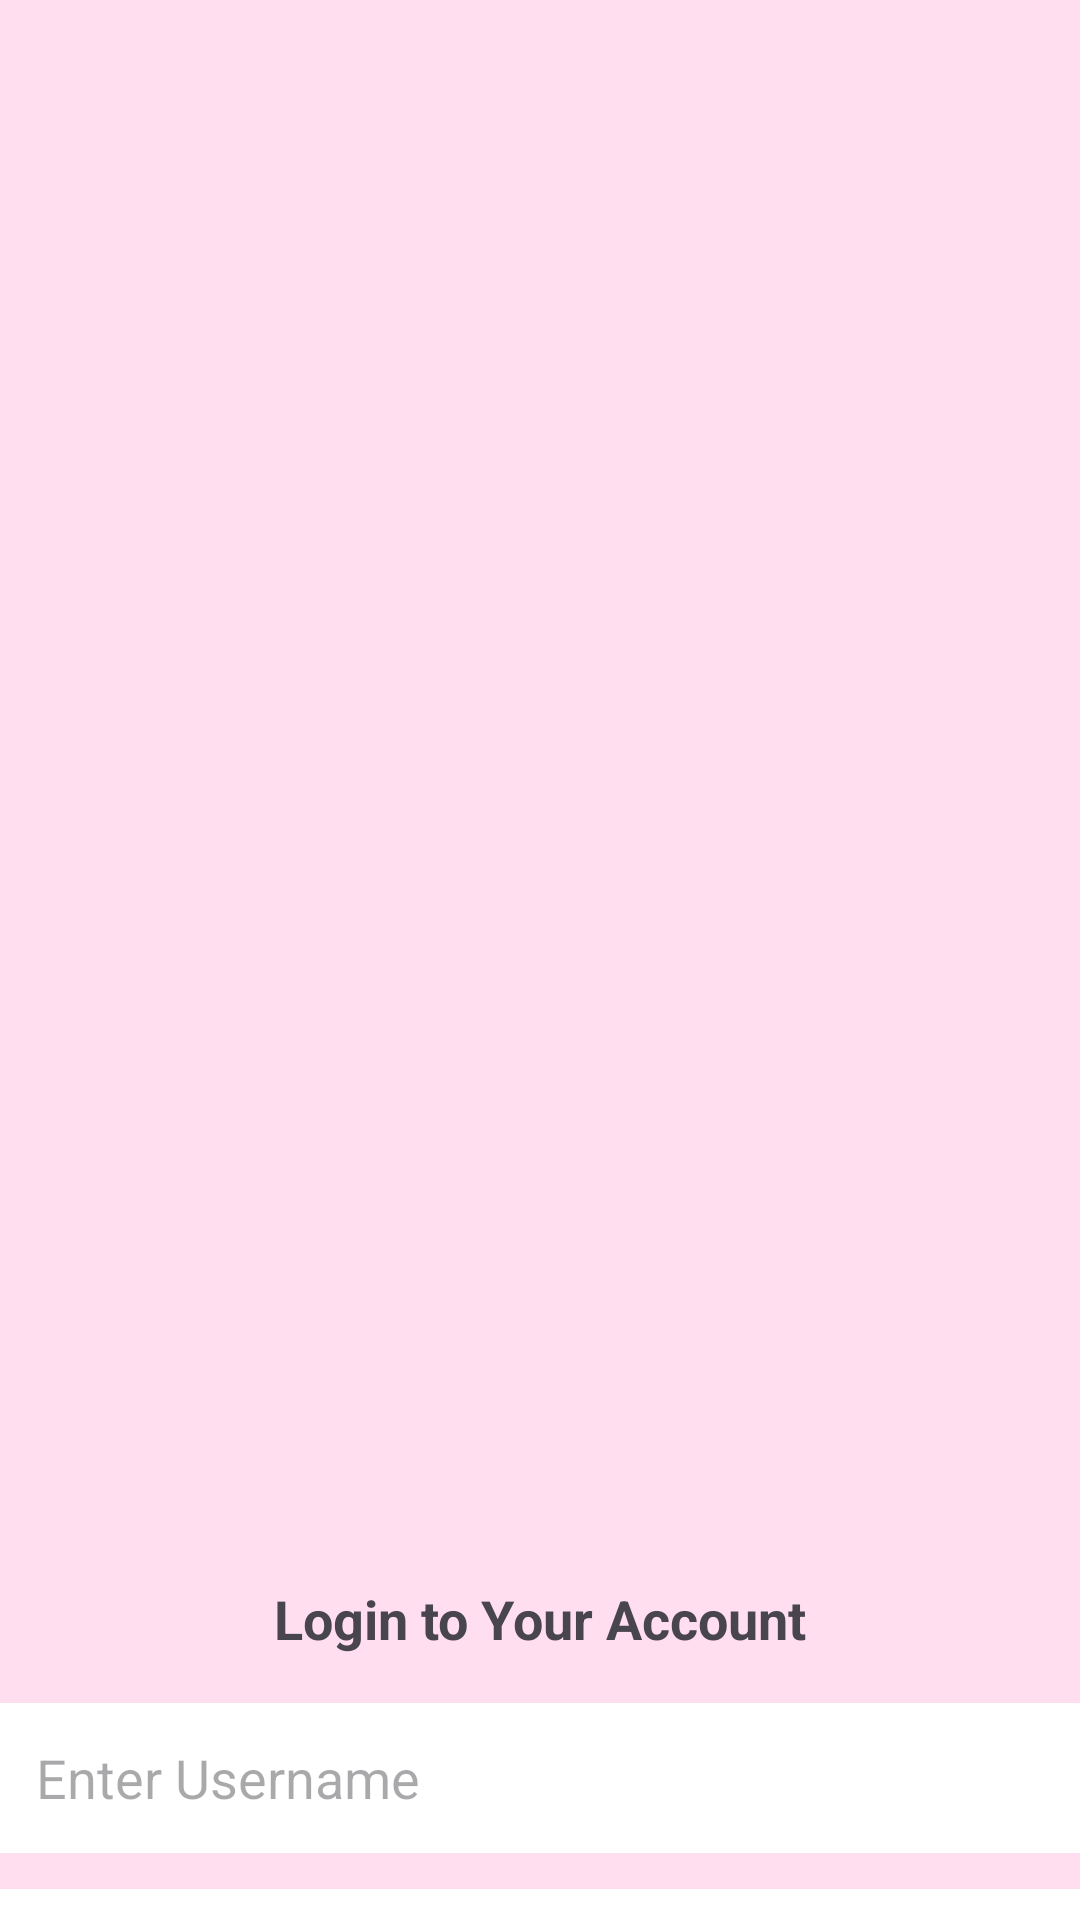

Here is an Android app screen rendered from its layout file. Give the layout XML and the strings, colors and styles it references.
<!-- AndroidManifest.xml: application theme Theme.RajasthanToursAndTravel -->
<!-- res/layout/activity_login.xml -->
<?xml version="1.0" encoding="utf-8"?>
<androidx.constraintlayout.widget.ConstraintLayout
    xmlns:android="http://schemas.android.com/apk/res/android"
    xmlns:app="http://schemas.android.com/apk/res-auto"
    xmlns:tools="http://schemas.android.com/tools"
    android:id="@+id/main"
    android:layout_width="match_parent"
    android:layout_height="match_parent"
    android:background="@color/pink">

    <ImageView
        android:id="@+id/imageView3"
        android:layout_width="270dp"
        android:layout_height="466dp"
        app:layout_constraintBottom_toBottomOf="parent"
        app:layout_constraintEnd_toEndOf="parent"
        app:layout_constraintHorizontal_bias="0.496"
        app:layout_constraintStart_toStartOf="parent"
        app:layout_constraintTop_toTopOf="parent"
        app:layout_constraintVertical_bias="0.237"
        app:srcCompat="@drawable/pngwing" />

    <TextView
        android:id="@+id/textView1"
        android:layout_width="wrap_content"
        android:layout_height="wrap_content"
        android:layout_marginTop="20dp"
        android:text="@string/login_title"
        android:textSize="18sp"
        android:textStyle="bold"
        app:layout_constraintEnd_toEndOf="parent"
        app:layout_constraintStart_toStartOf="parent"
        app:layout_constraintTop_toBottomOf="@id/imageView3" />

    <EditText
        android:id="@+id/username"
        android:layout_width="0dp"
        android:layout_height="50dp"
        android:layout_marginTop="16dp"
        android:padding="12dp"
        android:hint="@string/hint_username"
        android:background="@android:color/white"
        android:textColor="@android:color/black"
        android:inputType="text"
        android:autofillHints="username"
        app:layout_constraintTop_toBottomOf="@id/textView1"
        app:layout_constraintStart_toStartOf="parent"
        app:layout_constraintEnd_toEndOf="parent"
        app:layout_constraintHorizontal_bias="0.5" />

    <EditText
        android:id="@+id/password"
        android:layout_width="0dp"
        android:layout_height="50dp"
        android:layout_marginTop="12dp"
        android:padding="12dp"
        android:hint="@string/hint_password"
        android:background="@android:color/white"
        android:textColor="@android:color/black"
        android:inputType="textPassword"
        android:autofillHints="password"
        app:layout_constraintTop_toBottomOf="@id/username"
        app:layout_constraintStart_toStartOf="parent"
        app:layout_constraintEnd_toEndOf="parent"
        app:layout_constraintHorizontal_bias="0.5" />

    <Button
        android:id="@+id/loginButton"
        android:layout_width="wrap_content"
        android:layout_height="wrap_content"
        android:layout_marginTop="16dp"
        android:backgroundTint="@color/purple"
        android:text="@string/btn_login"
        app:layout_constraintStart_toStartOf="parent"
        app:layout_constraintEnd_toEndOf="parent"
        app:layout_constraintTop_toBottomOf="@id/password" />

</androidx.constraintlayout.widget.ConstraintLayout>
<!-- resources referenced by this layout -->
<resources>
  <color name="pink">#FFDFEF</color>
  <color name="purple">#673AB7</color>
  <string name="btn_login">Login</string>
  <string name="hint_password">Enter Password</string>
  <string name="hint_username">Enter Username</string>
  <string name="login_title">Login to Your Account</string>
  <style name="Theme.RajasthanToursAndTravel" parent="Base.Theme.RajasthanToursAndTravel" />
  <style name="Base.Theme.RajasthanToursAndTravel" parent="Theme.Material3.DayNight.NoActionBar">
          
          
      </style>
</resources>
